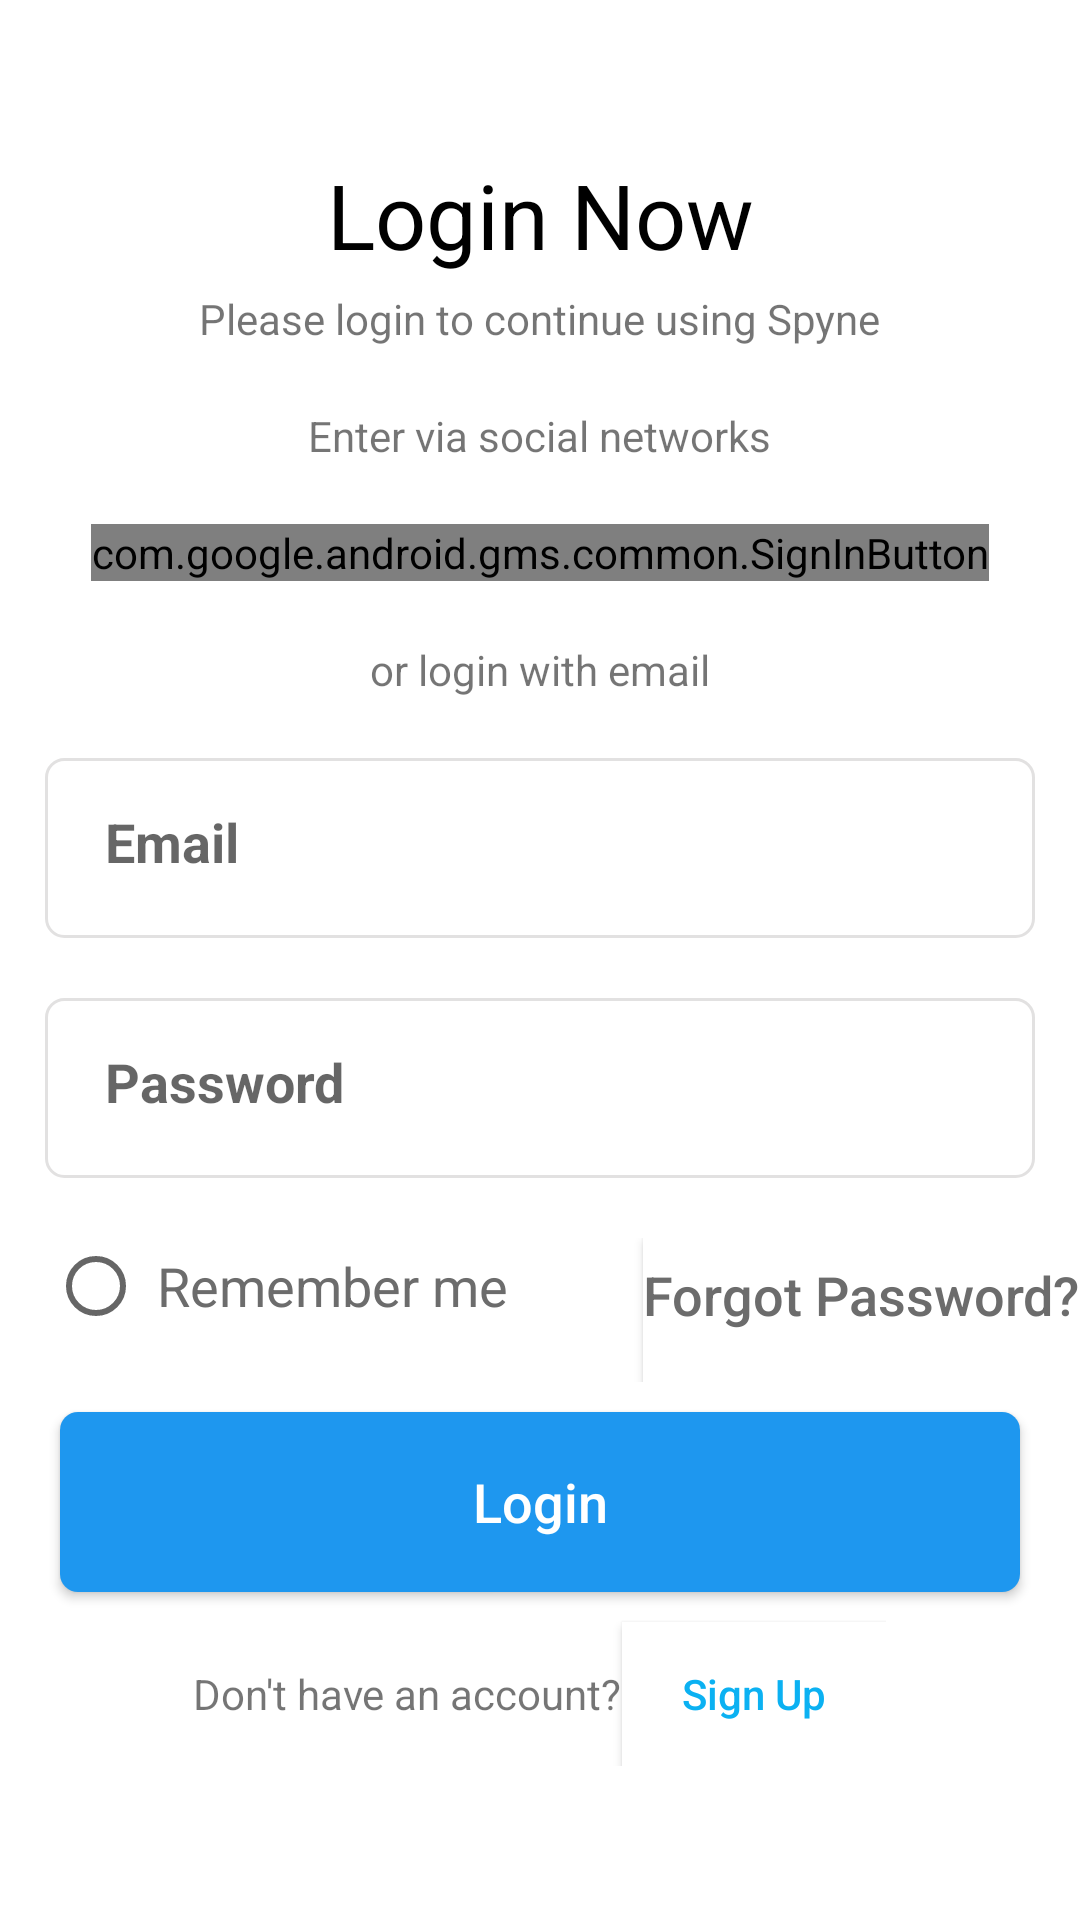

Layout XML and referenced resources for this Android screen:
<!-- AndroidManifest.xml: application theme AppTheme -->
<!-- res/layout/login.xml -->
<?xml version="1.0" encoding="utf-8"?>
<LinearLayout xmlns:android="http://schemas.android.com/apk/res/android"
    android:orientation="vertical" android:layout_width="match_parent"
    android:layout_height="match_parent"
    android:gravity="center"
    android:background="#ffffff">

    <TextView
        android:textColor="#000000"
        android:textSize="30sp"
        android:layout_width="match_parent"
        android:layout_height="wrap_content"
        android:gravity="center_horizontal"
        android:text="Login Now" />

    <TextView
        android:layout_width="wrap_content"
        android:layout_height="wrap_content"
        android:text="Please login to continue using Spyne"
        android:layout_marginTop="5dp"/>

    <TextView
        android:layout_width="wrap_content"
        android:layout_height="wrap_content"
        android:text="Enter via social networks"
        android:layout_marginTop="20dp"/>

    <LinearLayout
        android:layout_width="wrap_content"
        android:layout_height="wrap_content"
        android:orientation="horizontal"
        android:layout_marginTop="20dp">

        <com.google.android.gms.common.SignInButton
            android:id="@+id/sign_in_button"
            android:layout_width="wrap_content"
            android:layout_height="wrap_content"
            android:layout_gravity="left"/>


    </LinearLayout>

    <TextView
        android:layout_width="wrap_content"
        android:layout_height="wrap_content"
        android:text="or login with email"
        android:layout_marginTop="20dp"/>

    <LinearLayout
        android:layout_width="match_parent"
        android:layout_height="60dp"
        android:layout_marginLeft="15dp"
        android:layout_marginRight="15dp"
        android:layout_marginTop="20dp"
        style="@style/EmailPswdButtons">

        <EditText
            android:layout_width="match_parent"
            android:layout_height="match_parent"
            android:layout_gravity="center"
            android:background="@null"
            android:gravity="left"
            android:hint="Email"
            android:padding="20dp"
            android:inputType="textEmailAddress"
            android:textStyle="bold"
            android:id="@+id/login_email"/>
    </LinearLayout>

    <LinearLayout
        android:layout_width="match_parent"
        android:layout_height="60dp"
        android:layout_marginLeft="15dp"
        android:layout_marginRight="15dp"
        android:layout_marginTop="20dp"
        style="@style/EmailPswdButtons">

        <EditText
            android:layout_width="match_parent"
            android:layout_height="match_parent"
            android:layout_gravity="center"
            android:background="@null"
            android:gravity="left"
            android:hint="Password"
            android:padding="20dp"
            android:inputType="textPassword"
            android:textStyle="bold"
            android:id="@+id/login_pass"/>
    </LinearLayout>

<LinearLayout
    android:layout_width="match_parent"
    android:layout_height="wrap_content"
    android:orientation="horizontal"
    android:layout_marginTop="20dp">


    <RadioButton
        android:layout_width="wrap_content"
        android:layout_height="wrap_content"
        android:text=" Remember me"
        android:layout_gravity="left"
        android:textColor="#6c6c6c"
        android:textSize="18sp"
        android:layout_marginLeft="16dp"/>

    <Button
        android:layout_width="wrap_content"
        android:layout_height="wrap_content"
        android:text="Forgot Password?"
        android:textColor="#6c6c6c"
        android:background="#ffffff"
        android:textAllCaps="false"
        android:textSize="18sp"
        android:layout_gravity="right"
        android:layout_marginLeft="45dp"
        android:paddingBottom="10dp"/>

</LinearLayout>
    <Button
        android:layout_width="match_parent"
        android:layout_height="60dp"
        style="@style/SignupButtons"
        android:text="Login"
        android:textAllCaps="false"
        android:layout_gravity="center"
        android:layout_marginLeft="20dp"
        android:layout_marginRight="20dp"
        android:layout_marginTop="10dp"
        android:id="@+id/login_btn_LoginPage"
        />

    <LinearLayout
        android:layout_width="wrap_content"
        android:layout_height="wrap_content"
        android:orientation="horizontal">

        <TextView
            android:layout_width="wrap_content"
            android:layout_height="wrap_content"
            android:text="Don't have an account?"
            android:layout_marginTop="10dp"/>

        <Button
            android:layout_width="wrap_content"
            android:layout_height="wrap_content"
            android:id="@+id/sign_Up_btn_LoginPage"
            android:text="Sign Up"
            android:textColor="#0bb1f2"
            android:background="#ffffff"
            android:textAllCaps="false"
            android:layout_marginLeft="0dp"
            android:layout_marginTop="10dp"/>

    </LinearLayout>
</LinearLayout>
<!-- resources referenced by this layout -->
<resources>
  <style name="EmailPswdButtons">
          <item name="android:textSize">20sp</item>
          <item name="android:minHeight">80dp</item>
          <item name="android:background">@drawable/emailpswdbckgnd</item>
      </style>
  <style name="SignupButtons">
          <item name="android:textSize">18sp</item>
          <item name="android:minHeight">80dp</item>
          <item name="android:textColor">#ffffff</item>
          <item name="android:background">@drawable/signupbackgnd</item>
      </style>
  <style name="AppTheme" parent="Theme.AppCompat.Light.DarkActionBar">
          
          <item name="colorPrimary">@color/colorPrimary</item>
          <item name="colorPrimaryDark">@color/colorPrimaryDark</item>
          <item name="colorAccent">@color/colorAccent</item>
      </style>
  <!-- drawable emailpswdbckgnd (drawable) -->
  <?xml version="1.0" encoding="utf-8"?>
  <shape xmlns:android="http://schemas.android.com/apk/res/android"
  android:shape="rectangle" android:padding="10dp">
  
  <solid android:color="#ffffff"/>
  <corners android:radius="6dp"/>
      <stroke
          android:width="1dp"
          android:color="#e2e1e1" />
  </shape>
  <!-- drawable signupbackgnd (drawable) -->
  <?xml version="1.0" encoding="utf-8"?>
  <shape xmlns:android="http://schemas.android.com/apk/res/android"
      android:shape="rectangle" android:padding="10dp">
      
      <solid android:color="#1e97ef"/>
      <corners android:radius="6dp"/>
  </shape>
  <!-- not gathered from this repository: default colours our renderer supplied (Android Studio template values) -->
  <color name="colorPrimary">#FF6200EE</color>
  <color name="colorPrimaryDark">#FF3700B3</color>
  <color name="colorAccent">#FF03DAC5</color>
</resources>
